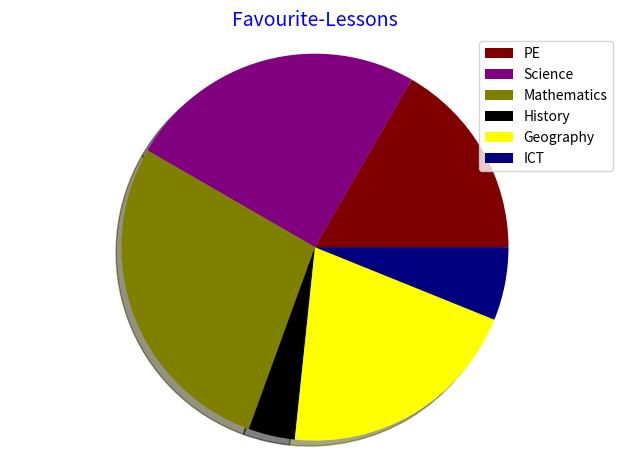

Reproduce this figure in Python.
import matplotlib.pyplot as plt
from random import *


def pie_chart(title):
    ''' The function plots pie charts using the given data'''
    
    #Place your pie chart labels here
    labels = ['PE', 'Science', 'Mathematics', 'History', 'Geography', 
    'ICT',
    ]

    #Place your values here
    numbers = [60, 90, 100, 14, 74, 22]
    num = len(numbers)

    #A list of colors to chose from
    colors = ['#FF00FF', '#808080', '#000000', '#FF0000', '#800000', '#FFFF00',
    '#808000', '#00FF00', '#008000', '#800080', '#00FFFF', '#008080', '#0000FF',
     '#000080']

     # choose colors depending on the length of the given data
    #randomise the colors
    colorz = [x for x in sample(colors, num)]

    #This gets the sum of the values
    fracs = []
    total = float(0)
    for val in numbers:
        total += float(val)

    #And converts them to percentages if they are not. It stores the values in 
    # the variable fracs   
    for val in numbers:
        fracs.append((val/total)*100)   

    
    
    # have a ready explode iterable to recieve explode values in case you need
    # to explode a sector
    #Also keep the explode value with the same length as the original values
    explode = []
    for val in numbers:
        explode.append(0.00)

    # You can manipulate the wedge to explode here   
    explode[num-2] = 0.0


    pie, text =  plt.pie(fracs, shadow=True, explode=explode, colors=colorz)
    plt.title(title, color='blue', fontsize=14)
    #Make sure the piechart is a circle
    plt.axis('equal')
    #If more than one subplots, they must overlap
    plt.tight_layout()

    plt.legend(pie, labels, loc="best")
    
    
    plt.show()

pie_chart('Favourite-Lessons')